The GitHub repository blahblahblah1920/Brain-Tumor-Classification contains a labelled image folder "tumor.v3i.folder" with 4 categories: glioma tumor, meningioma tumor, no tumor, pituitary tumor. Examples follow, each with its label.

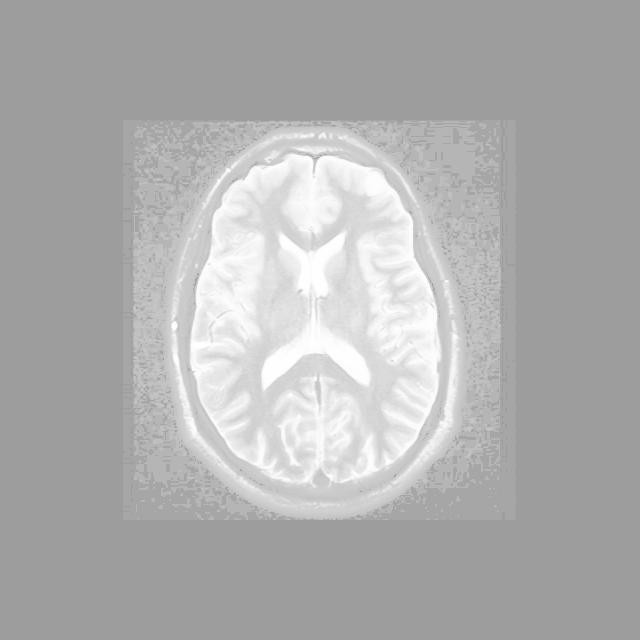
Label: no tumor

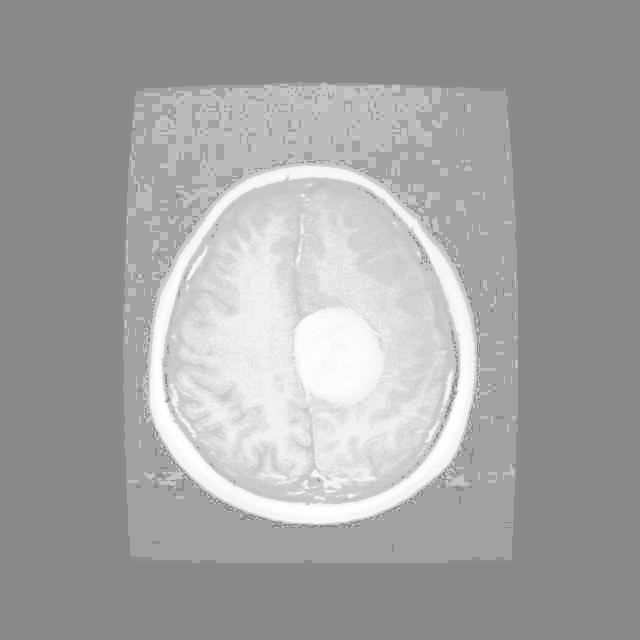
Label: meningioma tumor

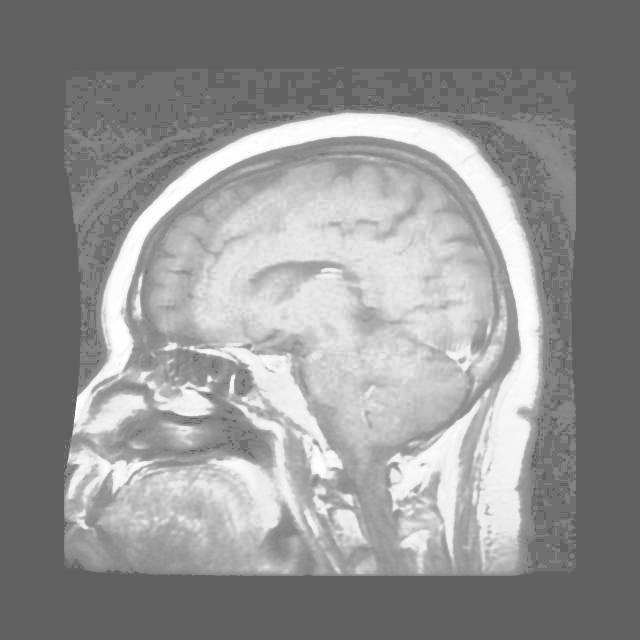
Label: pituitary tumor

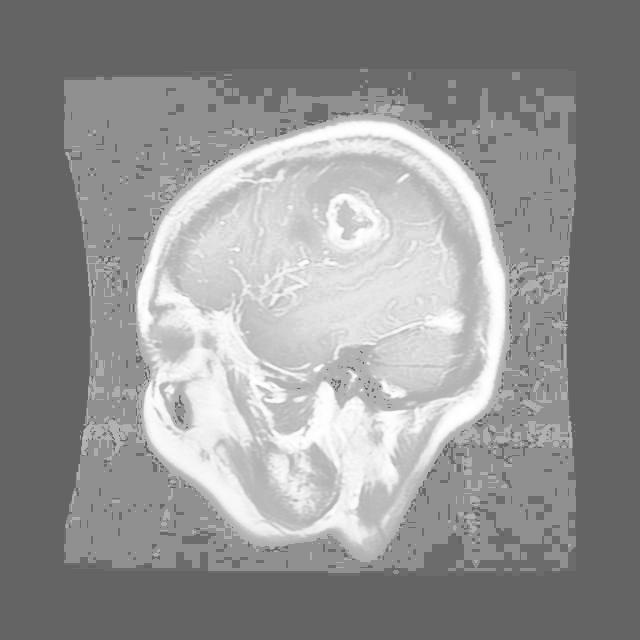
Label: glioma tumor

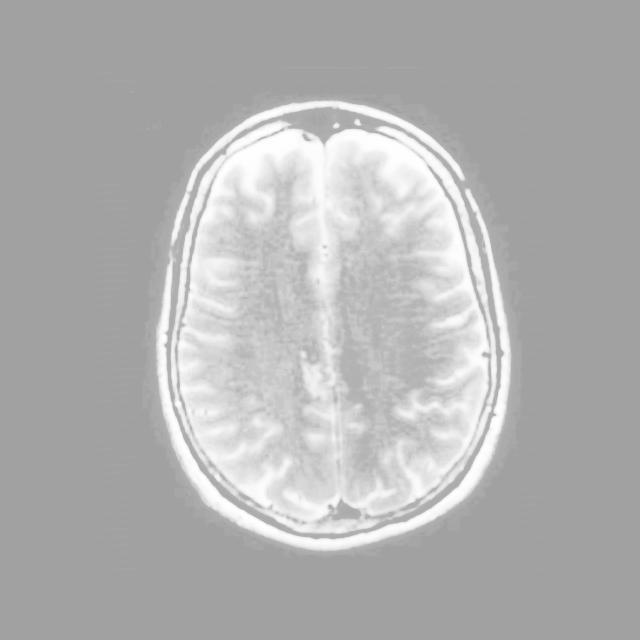
Label: no tumor

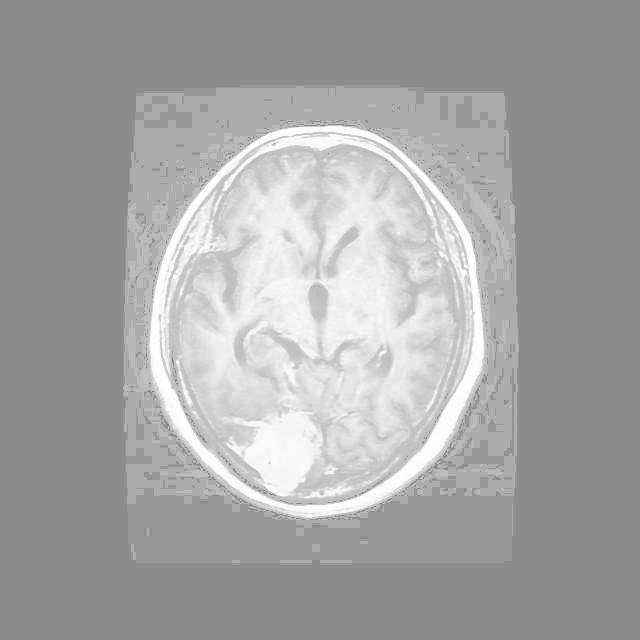
Label: meningioma tumor
